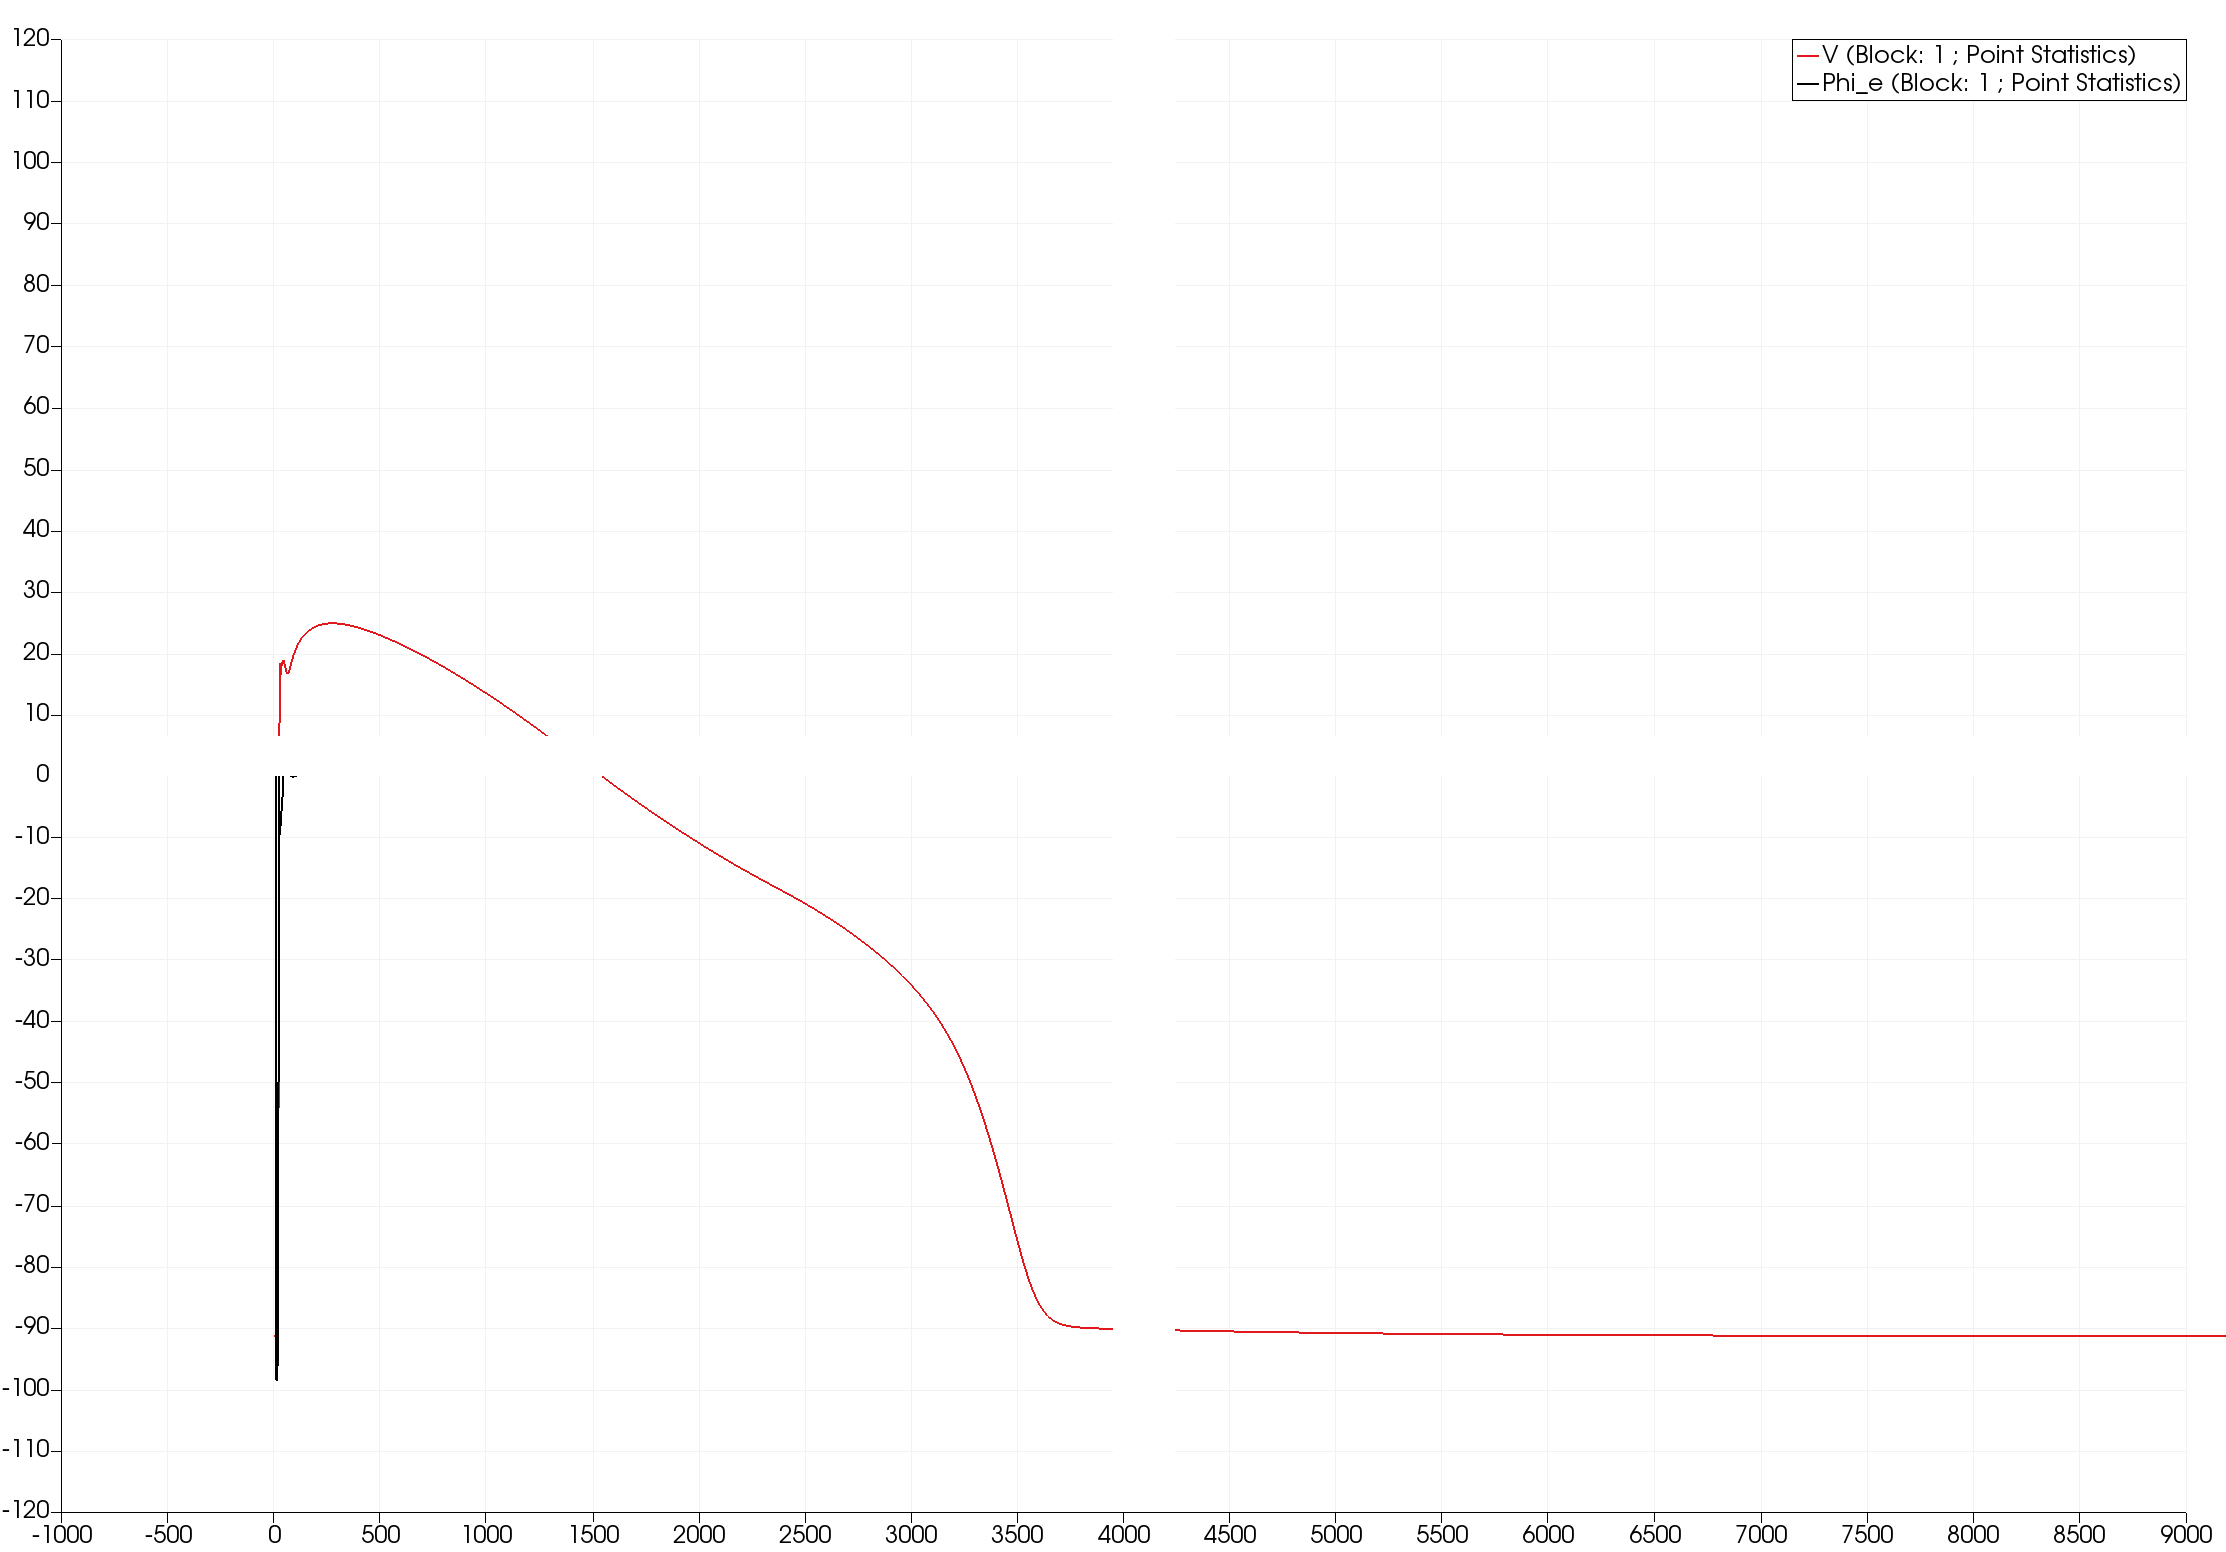

The data file committed next to this chart (first rows):
vtkCompositeIndexArray, vtkOriginalIndices, N, Time, __vtkIsSelected__, avg(Phi_e), avg(V), avg(X), avg(Y), avg(Z), avg(vtkOriginalPointIds), max(Phi_e), max(V), max(X), max(Y), max(Z), max(vtkOriginalPointIds), med(Phi_e), med(V), med(X), med(Y), med(Z), med(vtkOriginalPointIds), min(Phi_e)
1, 0, 1, 0, 0, 0, -91.34, 0.16, 0.2, 0, 218, 0, -91.34, 0.16, 0.2, 0, 218, 0, -91.34, 0.16, 0.2, 0, 218, 0
1, 1, 1, 1, 0, 0, -91.34, 0.16, 0.2, 0, 218, 0, -91.34, 0.16, 0.2, 0, 218, 0, -91.34, 0.16, 0.2, 0, 218, 0
1, 2, 1, 2, 0, 0, -91.34, 0.16, 0.2, 0, 218, 0, -91.34, 0.16, 0.2, 0, 218, 0, -91.34, 0.16, 0.2, 0, 218, 0
1, 3, 1, 3, 0, 0, -91.34, 0.16, 0.2, 0, 218, 0, -91.34, 0.16, 0.2, 0, 218, 0, -91.34, 0.16, 0.2, 0, 218, 0
1, 4, 1, 4, 0, 0, -91.34, 0.16, 0.2, 0, 218, 0, -91.34, 0.16, 0.2, 0, 218, 0, -91.34, 0.16, 0.2, 0, 218, 0
1, 5, 1, 5, 0, 0, -91.34, 0.16, 0.2, 0, 218, 0, -91.34, 0.16, 0.2, 0, 218, 0, -91.34, 0.16, 0.2, 0, 218, 0
1, 6, 1, 6, 0, 0, -91.34, 0.16, 0.2, 0, 218, 0, -91.34, 0.16, 0.2, 0, 218, 0, -91.34, 0.16, 0.2, 0, 218, 0
1, 7, 1, 7, 0, 0, -91.34, 0.16, 0.2, 0, 218, 0, -91.34, 0.16, 0.2, 0, 218, 0, -91.34, 0.16, 0.2, 0, 218, 0
1, 8, 1, 8, 0, 0, -91.34, 0.16, 0.2, 0, 218, 0, -91.34, 0.16, 0.2, 0, 218, 0, -91.34, 0.16, 0.2, 0, 218, 0
1, 9, 1, 9, 0, 0, -91.34, 0.16, 0.2, 0, 218, 0, -91.34, 0.16, 0.2, 0, 218, 0, -91.34, 0.16, 0.2, 0, 218, 0
1, 10, 1, 10, 0, 0, -91.34, 0.16, 0.2, 0, 218, 0, -91.34, 0.16, 0.2, 0, 218, 0, -91.34, 0.16, 0.2, 0, 218, 0
1, 11, 1, 11, 0, -98.59, -91.22, 0.16, 0.2, 0, 218, -98.59, -91.22, 0.16, 0.2, 0, 218, -98.59, -91.22, 0.16, 0.2, 0, 218, -98.59
1, 12, 1, 12, 0, -97.97, -91.57, 0.16, 0.2, 0, 218, -97.97, -91.57, 0.16, 0.2, 0, 218, -97.97, -91.57, 0.16, 0.2, 0, 218, -97.97
1, 13, 1, 13, 0, -97.21, -91.66, 0.16, 0.2, 0, 218, -97.21, -91.66, 0.16, 0.2, 0, 218, -97.21, -91.66, 0.16, 0.2, 0, 218, -97.21
1, 14, 1, 14, 0, -96.07, -91.11, 0.16, 0.2, 0, 218, -96.07, -91.11, 0.16, 0.2, 0, 218, -96.07, -91.11, 0.16, 0.2, 0, 218, -96.07
1, 15, 1, 15, 0, -95.33, -89.97, 0.16, 0.2, 0, 218, -95.33, -89.97, 0.16, 0.2, 0, 218, -95.33, -89.97, 0.16, 0.2, 0, 218, -95.33
1, 16, 1, 16, 0, -94.84, -88.07, 0.16, 0.2, 0, 218, -94.84, -88.07, 0.16, 0.2, 0, 218, -94.84, -88.07, 0.16, 0.2, 0, 218, -94.84
1, 17, 1, 17, 0, -94.31, -85.14, 0.16, 0.2, 0, 218, -94.31, -85.14, 0.16, 0.2, 0, 218, -94.31, -85.14, 0.16, 0.2, 0, 218, -94.31
1, 18, 1, 18, 0, -94.19, -79.78, 0.16, 0.2, 0, 218, -94.19, -79.78, 0.16, 0.2, 0, 218, -94.19, -79.78, 0.16, 0.2, 0, 218, -94.19
1, 19, 1, 19, 0, -94.59, -72.43, 0.16, 0.2, 0, 218, -94.59, -72.43, 0.16, 0.2, 0, 218, -94.59, -72.43, 0.16, 0.2, 0, 218, -94.59
1, 20, 1, 20, 0, -96.01, -60.7, 0.16, 0.2, 0, 218, -96.01, -60.7, 0.16, 0.2, 0, 218, -96.01, -60.7, 0.16, 0.2, 0, 218, -96.01
1, 21, 1, 21, 0, 0.6475, -47.1, 0.16, 0.2, 0, 218, 0.6475, -47.1, 0.16, 0.2, 0, 218, 0.6475, -47.1, 0.16, 0.2, 0, 218, 0.6475
1, 22, 1, 22, 0, -1.808, -33.37, 0.16, 0.2, 0, 218, -1.808, -33.37, 0.16, 0.2, 0, 218, -1.808, -33.37, 0.16, 0.2, 0, 218, -1.808
1, 23, 1, 23, 0, -5.967, -10.38, 0.16, 0.2, 0, 218, -5.967, -10.38, 0.16, 0.2, 0, 218, -5.967, -10.38, 0.16, 0.2, 0, 218, -5.967
1, 24, 1, 24, 0, -8.469, 4.796, 0.16, 0.2, 0, 218, -8.469, 4.796, 0.16, 0.2, 0, 218, -8.469, 4.796, 0.16, 0.2, 0, 218, -8.469
1, 25, 1, 25, 0, -8.7, 8.252, 0.16, 0.2, 0, 218, -8.7, 8.252, 0.16, 0.2, 0, 218, -8.7, 8.252, 0.16, 0.2, 0, 218, -8.7
1, 26, 1, 26, 0, -8.862, 10.98, 0.16, 0.2, 0, 218, -8.862, 10.98, 0.16, 0.2, 0, 218, -8.862, 10.98, 0.16, 0.2, 0, 218, -8.862
1, 27, 1, 27, 0, -9.533, 16.09, 0.16, 0.2, 0, 218, -9.533, 16.09, 0.16, 0.2, 0, 218, -9.533, 16.09, 0.16, 0.2, 0, 218, -9.533
1, 28, 1, 28, 0, -9.603, 18.54, 0.16, 0.2, 0, 218, -9.603, 18.54, 0.16, 0.2, 0, 218, -9.603, 18.54, 0.16, 0.2, 0, 218, -9.603
1, 29, 1, 29, 0, -9.021, 18.25, 0.16, 0.2, 0, 218, -9.021, 18.25, 0.16, 0.2, 0, 218, -9.021, 18.25, 0.16, 0.2, 0, 218, -9.021
1, 30, 1, 30, 0, -8.246, 16.79, 0.16, 0.2, 0, 218, -8.246, 16.79, 0.16, 0.2, 0, 218, -8.246, 16.79, 0.16, 0.2, 0, 218, -8.246
1, 31, 1, 31, 0, -7.739, 16.55, 0.16, 0.2, 0, 218, -7.739, 16.55, 0.16, 0.2, 0, 218, -7.739, 16.55, 0.16, 0.2, 0, 218, -7.739
1, 32, 1, 32, 0, -7.305, 17.35, 0.16, 0.2, 0, 218, -7.305, 17.35, 0.16, 0.2, 0, 218, -7.305, 17.35, 0.16, 0.2, 0, 218, -7.305
1, 33, 1, 33, 0, -6.804, 18.05, 0.16, 0.2, 0, 218, -6.804, 18.05, 0.16, 0.2, 0, 218, -6.804, 18.05, 0.16, 0.2, 0, 218, -6.804
1, 34, 1, 34, 0, -6.231, 18.22, 0.16, 0.2, 0, 218, -6.231, 18.22, 0.16, 0.2, 0, 218, -6.231, 18.22, 0.16, 0.2, 0, 218, -6.231
1, 35, 1, 35, 0, -5.589, 17.99, 0.16, 0.2, 0, 218, -5.589, 17.99, 0.16, 0.2, 0, 218, -5.589, 17.99, 0.16, 0.2, 0, 218, -5.589
1, 36, 1, 36, 0, -5.114, 17.95, 0.16, 0.2, 0, 218, -5.114, 17.95, 0.16, 0.2, 0, 218, -5.114, 17.95, 0.16, 0.2, 0, 218, -5.114
1, 37, 1, 37, 0, -4.746, 18.2, 0.16, 0.2, 0, 218, -4.746, 18.2, 0.16, 0.2, 0, 218, -4.746, 18.2, 0.16, 0.2, 0, 218, -4.746
1, 38, 1, 38, 0, -4.352, 18.48, 0.16, 0.2, 0, 218, -4.352, 18.48, 0.16, 0.2, 0, 218, -4.352, 18.48, 0.16, 0.2, 0, 218, -4.352
1, 39, 1, 39, 0, -3.767, 18.63, 0.16, 0.2, 0, 218, -3.767, 18.63, 0.16, 0.2, 0, 218, -3.767, 18.63, 0.16, 0.2, 0, 218, -3.767
1, 40, 1, 40, 0, -2.911, 18.71, 0.16, 0.2, 0, 218, -2.911, 18.71, 0.16, 0.2, 0, 218, -2.911, 18.71, 0.16, 0.2, 0, 218, -2.911
1, 41, 1, 41, 0, -2.161, 18.81, 0.16, 0.2, 0, 218, -2.161, 18.81, 0.16, 0.2, 0, 218, -2.161, 18.81, 0.16, 0.2, 0, 218, -2.161
1, 42, 1, 42, 0, -1.514, 18.92, 0.16, 0.2, 0, 218, -1.514, 18.92, 0.16, 0.2, 0, 218, -1.514, 18.92, 0.16, 0.2, 0, 218, -1.514
1, 43, 1, 43, 0, -0.8377, 18.98, 0.16, 0.2, 0, 218, -0.8377, 18.98, 0.16, 0.2, 0, 218, -0.8377, 18.98, 0.16, 0.2, 0, 218, -0.8377
1, 44, 1, 44, 0, -0.09083, 18.96, 0.16, 0.2, 0, 218, -0.09083, 18.96, 0.16, 0.2, 0, 218, -0.09083, 18.96, 0.16, 0.2, 0, 218, -0.09083
1, 45, 1, 45, 0, 0.2883, 18.88, 0.16, 0.2, 0, 218, 0.2883, 18.88, 0.16, 0.2, 0, 218, 0.2883, 18.88, 0.16, 0.2, 0, 218, 0.2883
1, 46, 1, 46, 0, 0.4081, 18.77, 0.16, 0.2, 0, 218, 0.4081, 18.77, 0.16, 0.2, 0, 218, 0.4081, 18.77, 0.16, 0.2, 0, 218, 0.4081
1, 47, 1, 47, 0, 0.4445, 18.63, 0.16, 0.2, 0, 218, 0.4445, 18.63, 0.16, 0.2, 0, 218, 0.4445, 18.63, 0.16, 0.2, 0, 218, 0.4445
1, 48, 1, 48, 0, 0.4555, 18.47, 0.16, 0.2, 0, 218, 0.4555, 18.47, 0.16, 0.2, 0, 218, 0.4555, 18.47, 0.16, 0.2, 0, 218, 0.4555
1, 49, 1, 49, 0, 0.4589, 18.31, 0.16, 0.2, 0, 218, 0.4589, 18.31, 0.16, 0.2, 0, 218, 0.4589, 18.31, 0.16, 0.2, 0, 218, 0.4589
1, 50, 1, 50, 0, 0.46, 18.14, 0.16, 0.2, 0, 218, 0.46, 18.14, 0.16, 0.2, 0, 218, 0.46, 18.14, 0.16, 0.2, 0, 218, 0.46
1, 51, 1, 51, 0, 0.4599, 17.98, 0.16, 0.2, 0, 218, 0.4599, 17.98, 0.16, 0.2, 0, 218, 0.4599, 17.98, 0.16, 0.2, 0, 218, 0.4599
1, 52, 1, 52, 0, 0.4583, 17.83, 0.16, 0.2, 0, 218, 0.4583, 17.83, 0.16, 0.2, 0, 218, 0.4583, 17.83, 0.16, 0.2, 0, 218, 0.4583
1, 53, 1, 53, 0, 0.4547, 17.68, 0.16, 0.2, 0, 218, 0.4547, 17.68, 0.16, 0.2, 0, 218, 0.4547, 17.68, 0.16, 0.2, 0, 218, 0.4547
1, 54, 1, 54, 0, 0.449, 17.54, 0.16, 0.2, 0, 218, 0.449, 17.54, 0.16, 0.2, 0, 218, 0.449, 17.54, 0.16, 0.2, 0, 218, 0.449
1, 55, 1, 55, 0, 0.441, 17.42, 0.16, 0.2, 0, 218, 0.441, 17.42, 0.16, 0.2, 0, 218, 0.441, 17.42, 0.16, 0.2, 0, 218, 0.441
1, 56, 1, 56, 0, 0.4309, 17.3, 0.16, 0.2, 0, 218, 0.4309, 17.3, 0.16, 0.2, 0, 218, 0.4309, 17.3, 0.16, 0.2, 0, 218, 0.4309
1, 57, 1, 57, 0, 0.4187, 17.19, 0.16, 0.2, 0, 218, 0.4187, 17.19, 0.16, 0.2, 0, 218, 0.4187, 17.19, 0.16, 0.2, 0, 218, 0.4187
1, 58, 1, 58, 0, 0.4051, 17.09, 0.16, 0.2, 0, 218, 0.4051, 17.09, 0.16, 0.2, 0, 218, 0.4051, 17.09, 0.16, 0.2, 0, 218, 0.4051
1, 59, 1, 59, 0, 0.3899, 16.99, 0.16, 0.2, 0, 218, 0.3899, 16.99, 0.16, 0.2, 0, 218, 0.3899, 16.99, 0.16, 0.2, 0, 218, 0.3899
... 9,941 more rows
